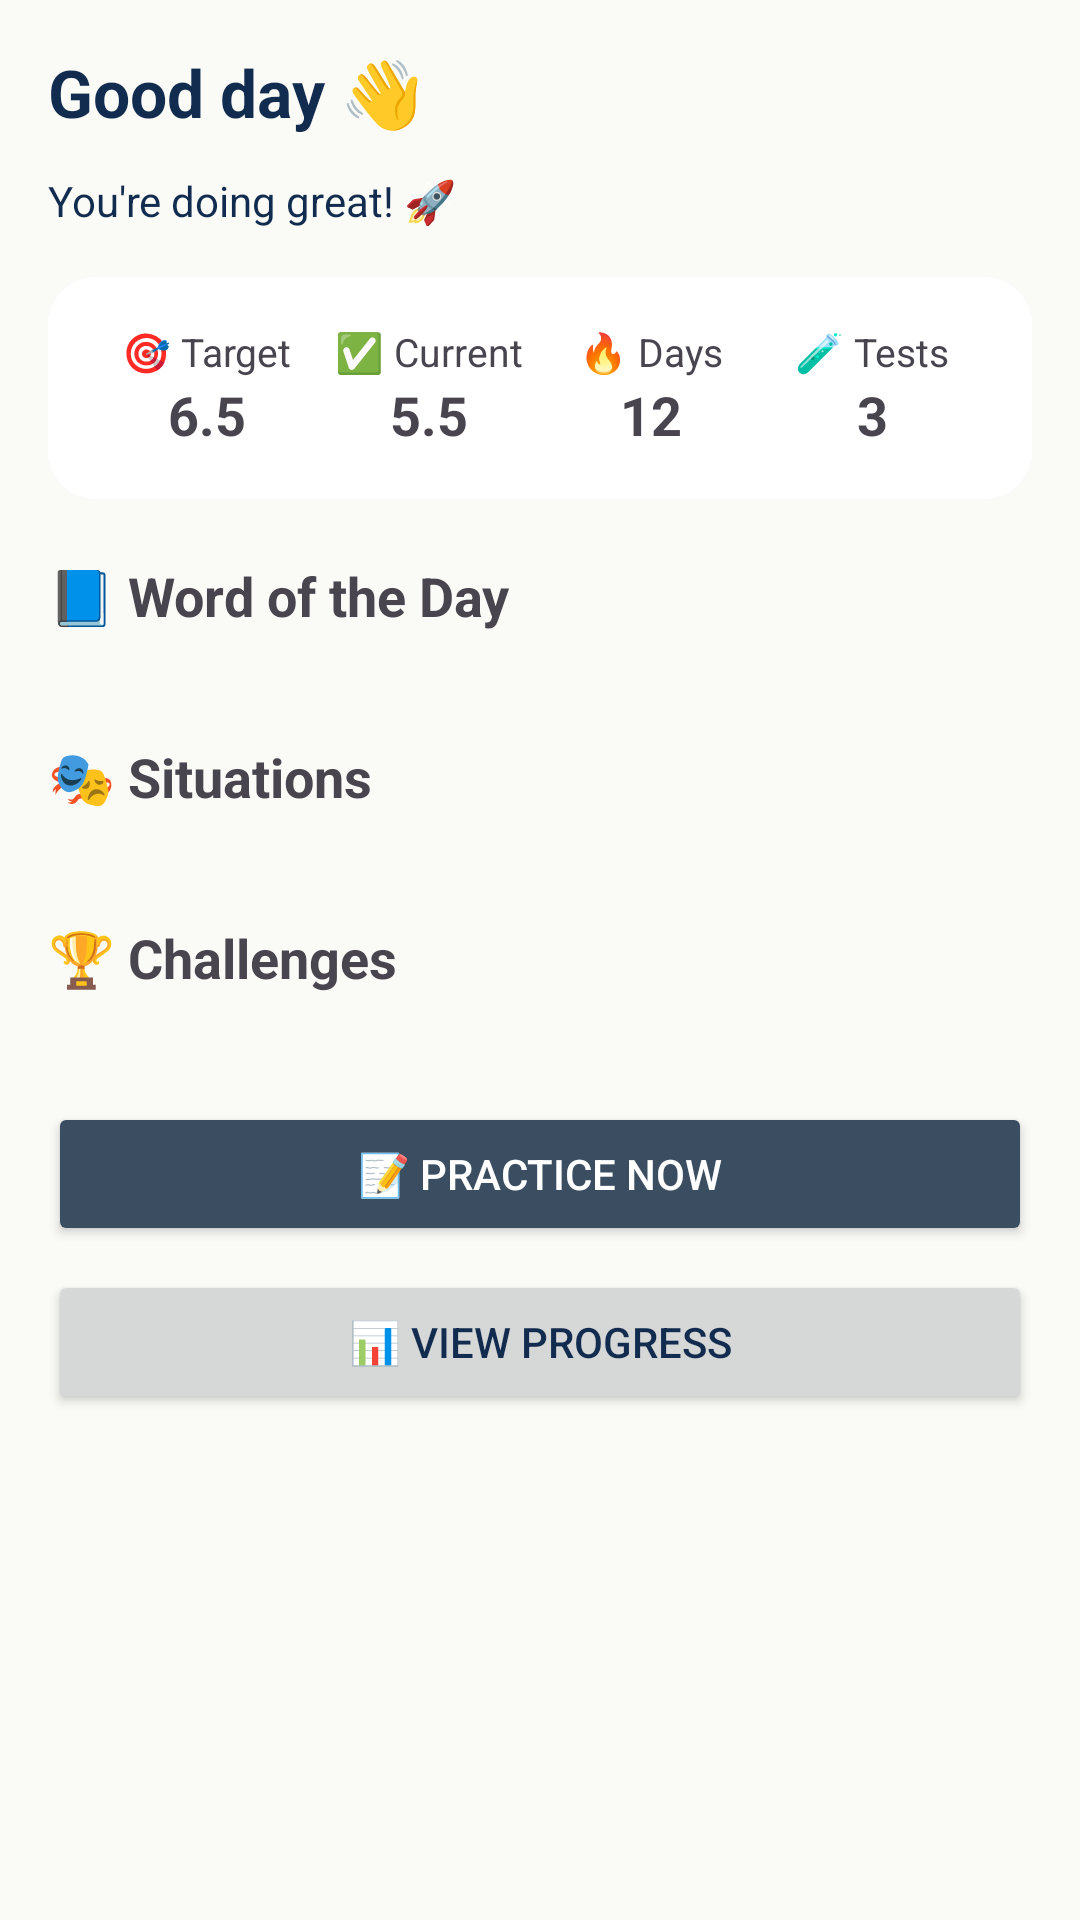

Layout XML and referenced resources for this Android screen:
<!-- AndroidManifest.xml: application theme Theme.IELTSBeta -->
<!-- res/layout/fragment_home.xml -->
<?xml version="1.0" encoding="utf-8"?>
<ScrollView xmlns:android="http://schemas.android.com/apk/res/android"
    android:layout_width="match_parent"
    android:layout_height="match_parent"
    android:background="@color/bg_light"
    android:padding="16dp">

    <LinearLayout
        android:layout_width="match_parent"
        android:layout_height="wrap_content"
        android:orientation="vertical">

        
        <TextView
            android:id="@+id/txt_home_title"
            android:layout_width="match_parent"
            android:layout_height="wrap_content"
            android:text="Good day 👋"
            android:textSize="22sp"
            android:textStyle="bold"
            android:textColor="@color/on_bg_light"
            android:layout_marginBottom="12dp" />

        
        <TextView
            android:id="@+id/txt_motivation"
            android:layout_width="match_parent"
            android:layout_height="wrap_content"
            android:text="You're doing great! 🚀"
            android:textSize="14sp"
            android:textColor="@color/on_bg_light"
            android:layout_marginBottom="16dp" />

        
        <LinearLayout
            android:layout_width="match_parent"
            android:layout_height="wrap_content"
            android:orientation="horizontal"
            android:background="@drawable/card_bg"
            android:padding="16dp"
            android:layout_marginBottom="20dp"
            android:gravity="center">

            
            <LinearLayout
                android:layout_width="0dp"
                android:layout_height="wrap_content"
                android:layout_weight="1"
                android:gravity="center"
                android:orientation="vertical">

                <TextView
                    android:layout_width="wrap_content"
                    android:layout_height="wrap_content"
                    android:text="🎯 Target"
                    android:textSize="13sp" />

                <TextView
                    android:id="@+id/txt_target_score"
                    android:layout_width="wrap_content"
                    android:layout_height="wrap_content"
                    android:text="6.5"
                    android:textSize="18sp"
                    android:textStyle="bold" />
            </LinearLayout>

            
            <LinearLayout
                android:layout_width="0dp"
                android:layout_height="wrap_content"
                android:layout_weight="1"
                android:gravity="center"
                android:orientation="vertical">

                <TextView
                    android:layout_width="wrap_content"
                    android:layout_height="wrap_content"
                    android:text="✅ Current"
                    android:textSize="13sp" />

                <TextView
                    android:id="@+id/txt_current_score"
                    android:layout_width="wrap_content"
                    android:layout_height="wrap_content"
                    android:text="5.5"
                    android:textSize="18sp"
                    android:textStyle="bold" />
            </LinearLayout>

            
            <LinearLayout
                android:layout_width="0dp"
                android:layout_height="wrap_content"
                android:layout_weight="1"
                android:gravity="center"
                android:orientation="vertical">

                <TextView
                    android:layout_width="wrap_content"
                    android:layout_height="wrap_content"
                    android:text="🔥 Days"
                    android:textSize="13sp" />

                <TextView
                    android:id="@+id/txt_days_active"
                    android:layout_width="wrap_content"
                    android:layout_height="wrap_content"
                    android:text="12"
                    android:textSize="18sp"
                    android:textStyle="bold" />
            </LinearLayout>

            
            <LinearLayout
                android:layout_width="0dp"
                android:layout_height="wrap_content"
                android:layout_weight="1"
                android:gravity="center"
                android:orientation="vertical">

                <TextView
                    android:layout_width="wrap_content"
                    android:layout_height="wrap_content"
                    android:text="🧪 Tests"
                    android:textSize="13sp" />

                <TextView
                    android:id="@+id/txt_tests_taken"
                    android:layout_width="wrap_content"
                    android:layout_height="wrap_content"
                    android:text="3"
                    android:textSize="18sp"
                    android:textStyle="bold" />
            </LinearLayout>
        </LinearLayout>

        
        <TextView
            android:layout_width="wrap_content"
            android:layout_height="wrap_content"
            android:text="📘 Word of the Day"
            android:textSize="18sp"
            android:textStyle="bold"
            android:layout_marginBottom="8dp" />

        <androidx.recyclerview.widget.RecyclerView
            android:id="@+id/rv_words"
            android:layout_width="match_parent"
            android:layout_height="wrap_content"
            android:overScrollMode="never"
            android:paddingBottom="16dp" />

        
        <TextView
            android:layout_width="wrap_content"
            android:layout_height="wrap_content"
            android:text="🎭 Situations"
            android:textSize="18sp"
            android:textStyle="bold"
            android:layout_marginTop="12dp"
            android:layout_marginBottom="8dp" />

        <androidx.recyclerview.widget.RecyclerView
            android:id="@+id/rv_situations"
            android:layout_width="match_parent"
            android:layout_height="wrap_content"
            android:overScrollMode="never"
            android:paddingBottom="16dp" />

        
        <TextView
            android:layout_width="wrap_content"
            android:layout_height="wrap_content"
            android:text="🏆 Challenges"
            android:textSize="18sp"
            android:textStyle="bold"
            android:layout_marginTop="12dp"
            android:layout_marginBottom="8dp" />

        <androidx.recyclerview.widget.RecyclerView
            android:id="@+id/rv_challenges"
            android:layout_width="match_parent"
            android:layout_height="wrap_content"
            android:overScrollMode="never"
            android:paddingBottom="16dp" />

        
        <Button
            android:id="@+id/btn_practice"
            android:layout_width="match_parent"
            android:layout_height="wrap_content"
            android:text="📝 Practice Now"
            android:backgroundTint="@color/primary_light"
            android:textColor="@color/on_primary_light"
            android:layout_marginTop="12dp" />

        <Button
            android:id="@+id/btn_progress"
            android:layout_width="match_parent"
            android:layout_height="wrap_content"
            android:text="📊 View Progress"
            android:layout_marginTop="8dp" />

    </LinearLayout>
</ScrollView>
<!-- resources referenced by this layout -->
<resources>
  <color name="bg_light">#FAFAF7</color>
  <color name="on_bg_light">#122C4F</color>
  <color name="on_primary_light">#FFFFFF</color>
  <color name="primary_light">#3A4D61</color>
  <!-- drawable card_bg (drawable) -->
  <?xml version="1.0" encoding="utf-8"?>
  <shape xmlns:android="http://schemas.android.com/apk/res/android">
      <solid android:color="@android:color/white"/>
      <corners android:radius="16dp"/>
      <padding
          android:left="8dp"
          android:top="8dp"
          android:right="8dp"
          android:bottom="8dp"/>
  </shape>
  <style name="Theme.IELTSBeta" parent="Theme.Material3.DayNight.NoActionBar">
  
          
          <item name="android:windowBackground">@color/bg_light</item>
  
          
          <item name="colorPrimary">@color/primary_light</item>
          <item name="colorOnPrimary">@color/on_primary_light</item>
  
          
          <item name="colorSurface">@color/surface_light</item>
          <item name="colorOnSurface">@color/on_surface_light</item>
  
          
          <item name="android:textColorPrimary">@color/on_bg_light</item>
          <item name="android:textColorSecondary">@color/on_bg_light</item>
  
      </style>
  <color name="surface_light">#FAFAF7</color>
  <color name="on_surface_light">#122C4F</color>
</resources>
